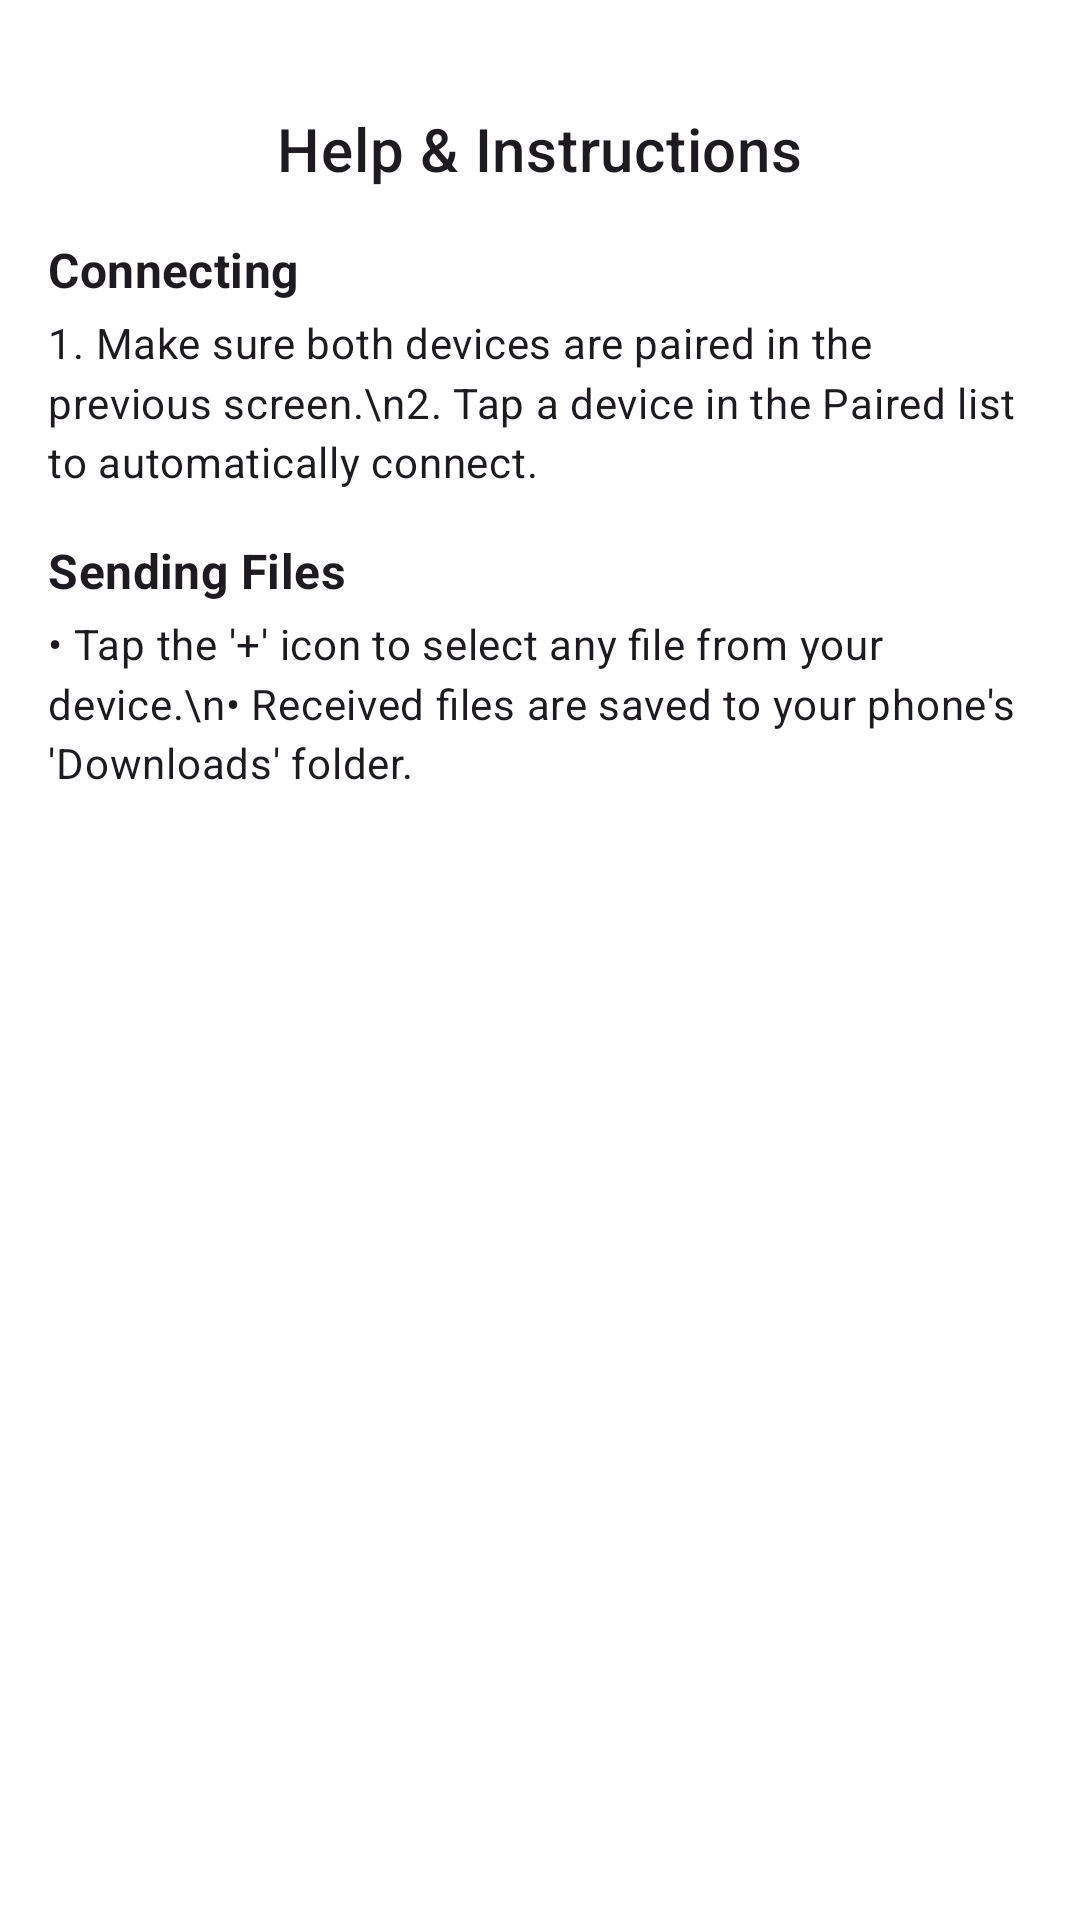

Produce the Android XML layout that renders to this screen, including the resource entries it uses.
<!-- AndroidManifest.xml: application theme Theme.BluFi -->
<!-- res/layout/bottom_sheet_help.xml -->
<?xml version="1.0" encoding="utf-8"?>
<LinearLayout xmlns:android="http://schemas.android.com/apk/res/android"
    android:layout_width="match_parent"
    android:layout_height="wrap_content"
    android:orientation="vertical"
    android:padding="16dp"
    android:background="?attr/colorSurface">

    <View
        android:layout_width="40dp"
        android:layout_height="4dp"
        android:layout_gravity="center_horizontal"
        android:layout_marginBottom="16dp"
        android:background="@drawable/drag_handle" />

    <TextView
        android:layout_width="wrap_content"
        android:layout_height="wrap_content"
        android:layout_gravity="center_horizontal"
        android:layout_marginBottom="16dp"
        android:text="Help &amp; Instructions"
        android:textAppearance="?attr/textAppearanceHeadline6" />

    <TextView
        android:layout_width="wrap_content"
        android:layout_height="wrap_content"
        android:layout_marginBottom="4dp"
        android:text="Connecting"
        android:textAppearance="?attr/textAppearanceSubtitle1"
        android:textStyle="bold" />

    <TextView
        android:layout_width="wrap_content"
        android:layout_height="wrap_content"
        android:layout_marginBottom="16dp"
        android:lineSpacingMultiplier="1.2"
        android:text="1. Make sure both devices are paired in the previous screen.\n2. Tap a device in the Paired list to automatically connect."
        android:textAppearance="?attr/textAppearanceBody2" />

    <TextView
        android:layout_width="wrap_content"
        android:layout_height="wrap_content"
        android:layout_marginBottom="4dp"
        android:text="Sending Files"
        android:textAppearance="?attr/textAppearanceSubtitle1"
        android:textStyle="bold" />

    <TextView
        android:layout_width="wrap_content"
        android:layout_height="wrap_content"
        android:lineSpacingMultiplier="1.2"
        android:text="• Tap the '+' icon to select any file from your device.\n• Received files are saved to your phone's 'Downloads' folder."
        android:textAppearance="?attr/textAppearanceBody2" />

</LinearLayout>
<!-- resources referenced by this layout -->
<resources>
  <style name="Theme.BluFi" parent="Theme.Material3.DayNight.NoActionBar">
  
          <item name="colorPrimary">@color/blue_500</item>
          <item name="colorOnPrimary">@color/white</item>
  
          <item name="colorSurface">@color/white</item>
          <item name="colorOnSurface">@color/text_primary</item>
  
          <item name="android:colorBackground">@color/background_color</item>
  
          <item name="android:statusBarColor">@android:color/transparent</item>
          <item name="android:windowLightStatusBar">true</item>
  
          <item name="android:navigationBarColor">@android:color/transparent</item>
      </style>
  <color name="blue_500">#2196F3</color>
  <color name="white">#FFFFFFFF</color>
  <color name="text_primary">#212121</color>
  <color name="background_color">#FAFAFA</color>
</resources>
